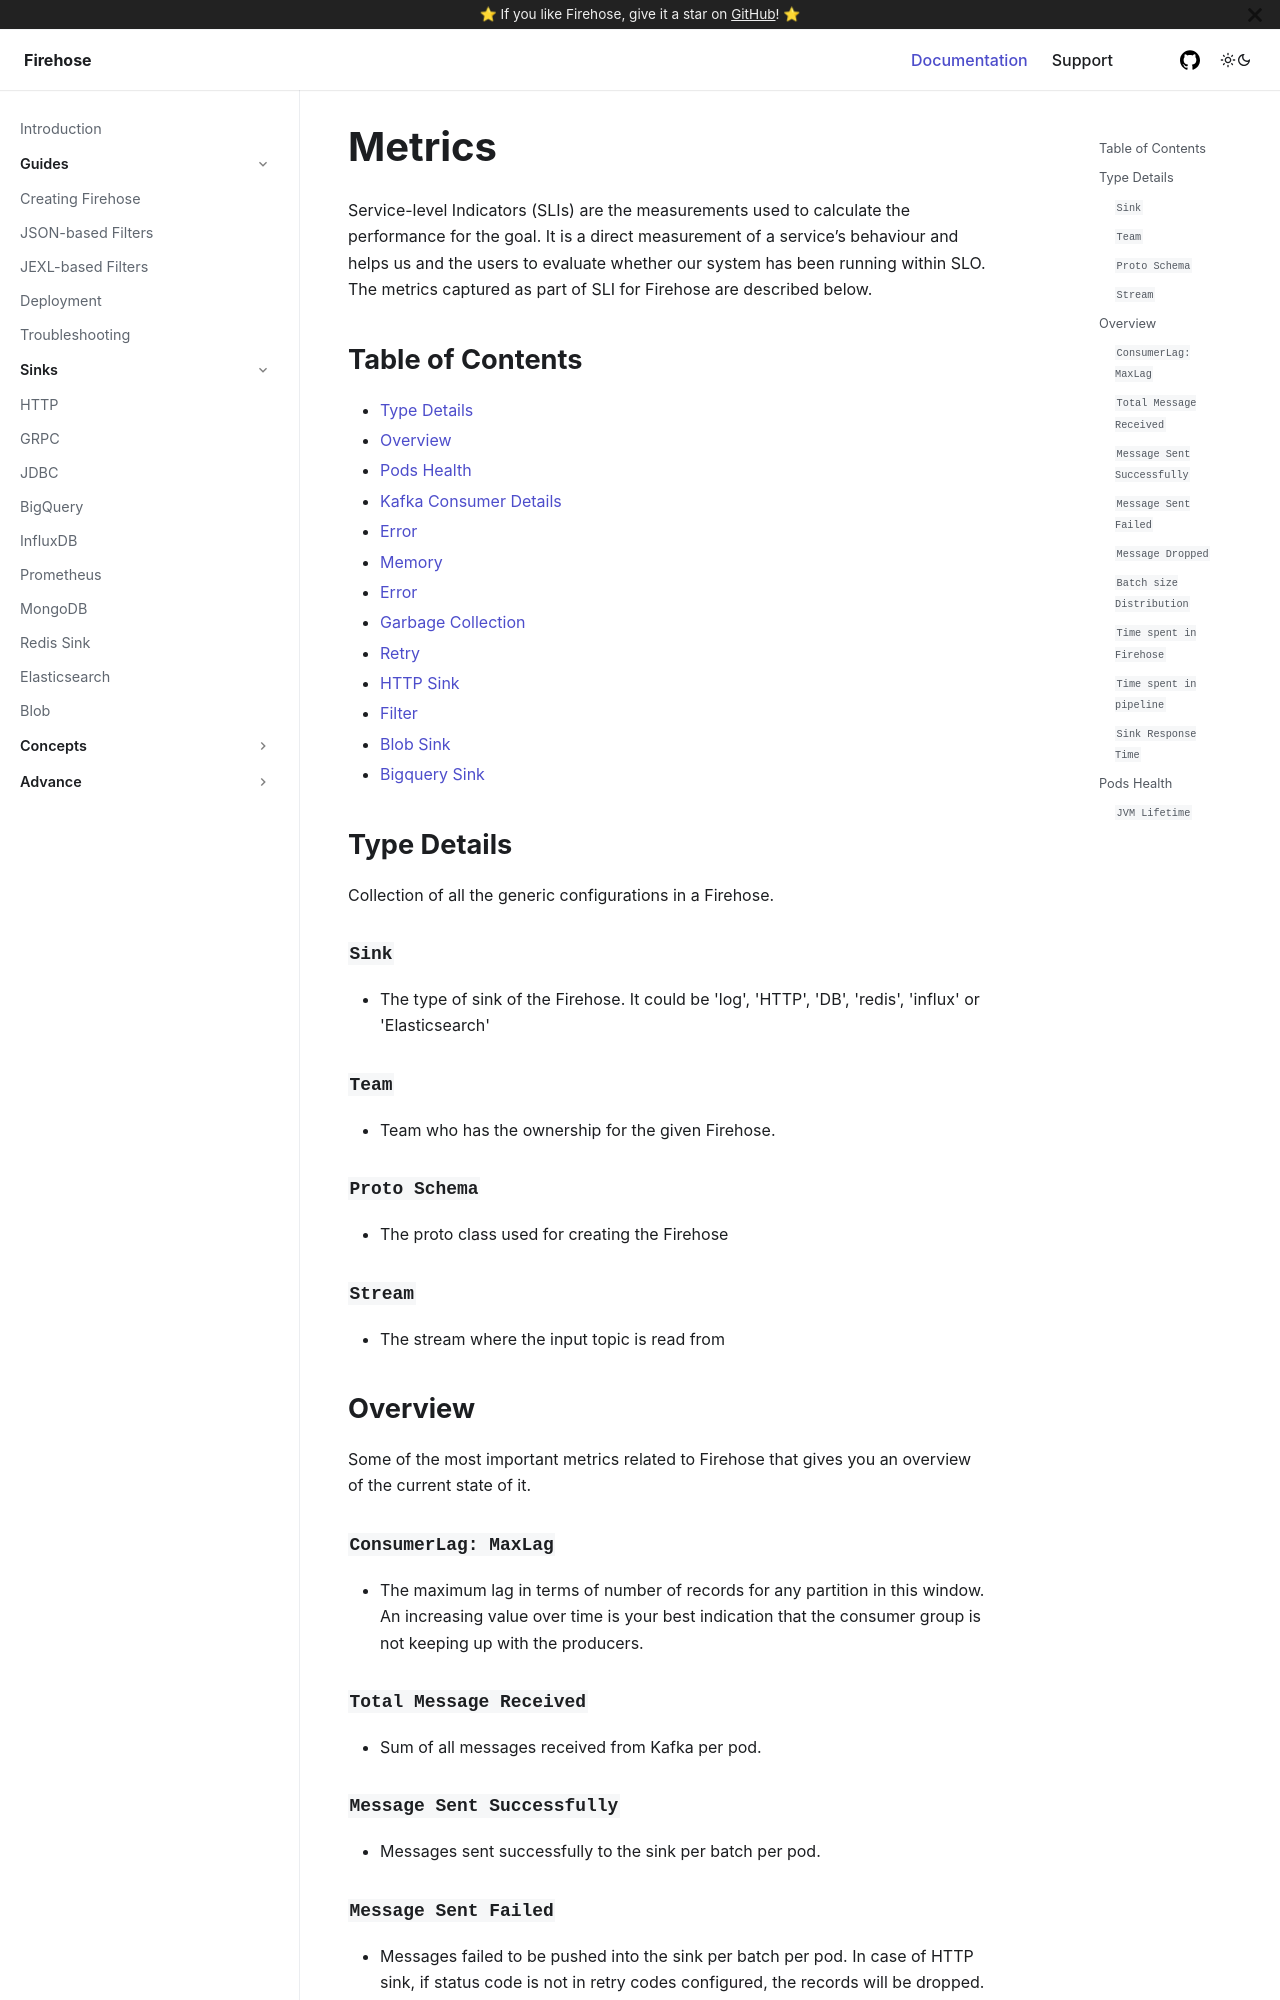

repository: raystack/firehose · page: reference/metrics/index.html · generator: docusaurus

# Metrics

Service-level Indicators \(SLIs\) are the measurements used to calculate the performance for the goal. It is a direct measurement of a service’s behaviour and helps us and the users to evaluate whether our system has been running within SLO. The metrics captured as part of SLI for Firehose are described below.

## Table of Contents

- [Type Details](metrics.md#type-details)
- [Overview](metrics.md#overview)
- [Pods Health](metrics.md#pods-health)
- [Kafka Consumer Details](metrics.md#kafka-consumer-details)
- [Error](metrics.md#error)
- [Memory](metrics.md#memory)
- [Error](metrics.md#error)
- [Garbage Collection](metrics.md#garbage-collection)
- [Retry](metrics.md#retry)
- [HTTP Sink](metrics.md#http-sink)
- [Filter](metrics.md#filter)
- [Blob Sink](metrics.md#blob-sink)
- [Bigquery Sink](https://github.com/raystack/depot/blob/main/docs/reference/metrics.md#bigquery-sink)

## Type Details

Collection of all the generic configurations in a Firehose.

### `Sink`

- The type of sink of the Firehose. It could be 'log', 'HTTP', 'DB', 'redis', 'influx' or 'Elasticsearch'

### `Team`

- Team who has the ownership for the given Firehose.

### `Proto Schema`

- The proto class used for creating the Firehose

### `Stream`

- The stream where the input topic is read from

## Overview

Some of the most important metrics related to Firehose that gives you an overview of the current state of it.

### `ConsumerLag: MaxLag`

- The maximum lag in terms of number of records for any partition in this window. An increasing value over time is your best indication that the consumer group is not keeping up with the producers.

### `Total Message Received`

- Sum of all messages received from Kafka per pod.

### `Message Sent Successfully`

- Messages sent successfully to the sink per batch per pod.
